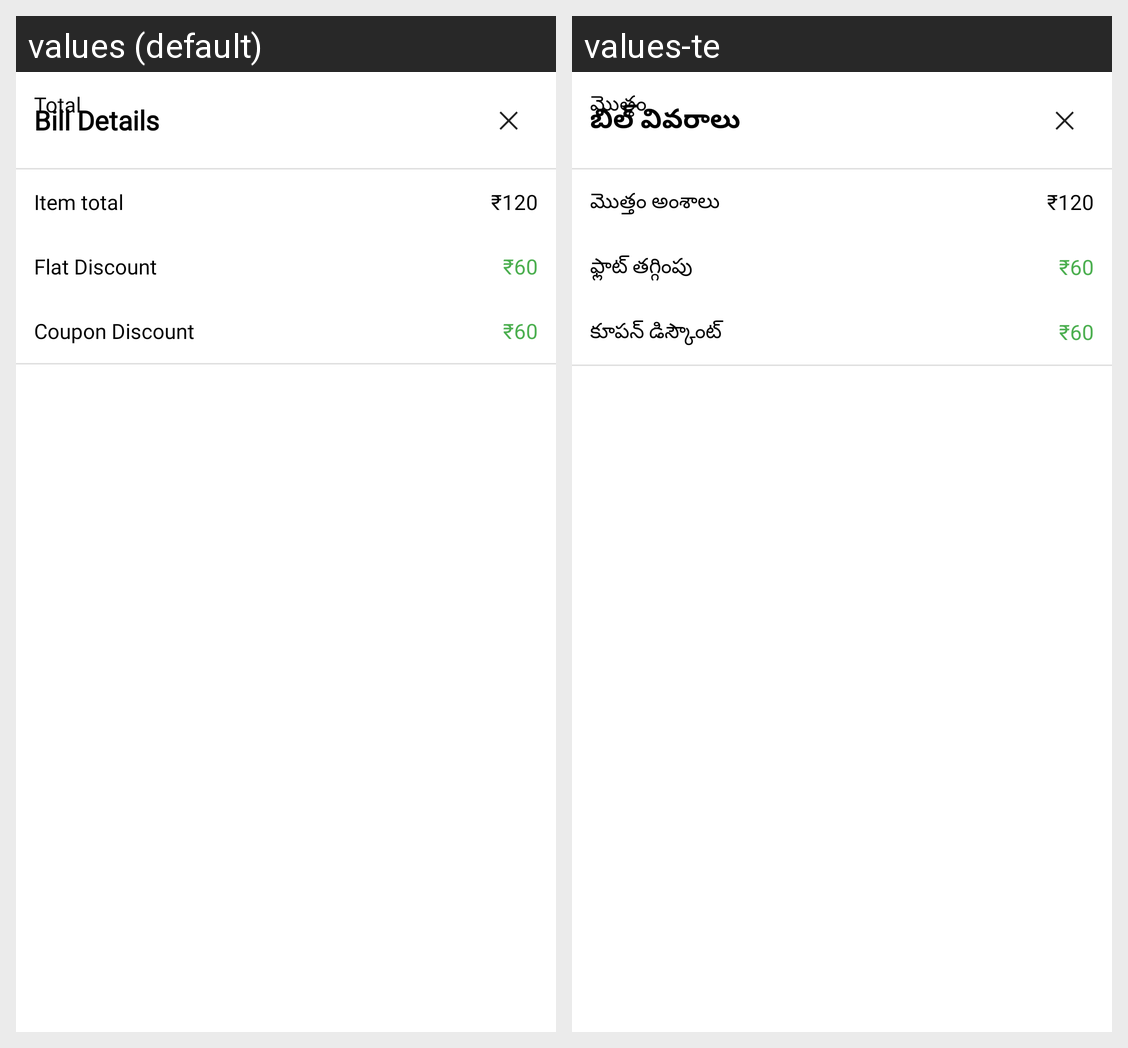

Locale-by-locale string values for the Android screen shown in this grid:
Android screen res/layout/lab_test_bill_details_bottom_sheet.xml rendered under 2 locales, left to right: values (default), values-te. Device: Nexus 5 (rendered at 1080×1920; each locale shown at half size, 540×960, under a caption strip naming it); theme Theme.SwenHealth.
Strings drawn on this screen, with the default value and each locale's value (text and hints the layout hard-codes, and strings that could not be matched under every locale, appear in the picture but are not listed):

bill_details
  values: Bill Details
  values-te: బిల్ వివరాలు

item_total
  values: Item total
  values-te: మొత్తం అంశాలు

flat_discount
  values: Flat Discount
  values-te: ఫ్లాట్ తగ్గింపు

coupon_discount
  values: Coupon Discount
  values-te: కూపన్ డిస్కౌంట్

total
  values: Total
  values-te: మొత్తం
